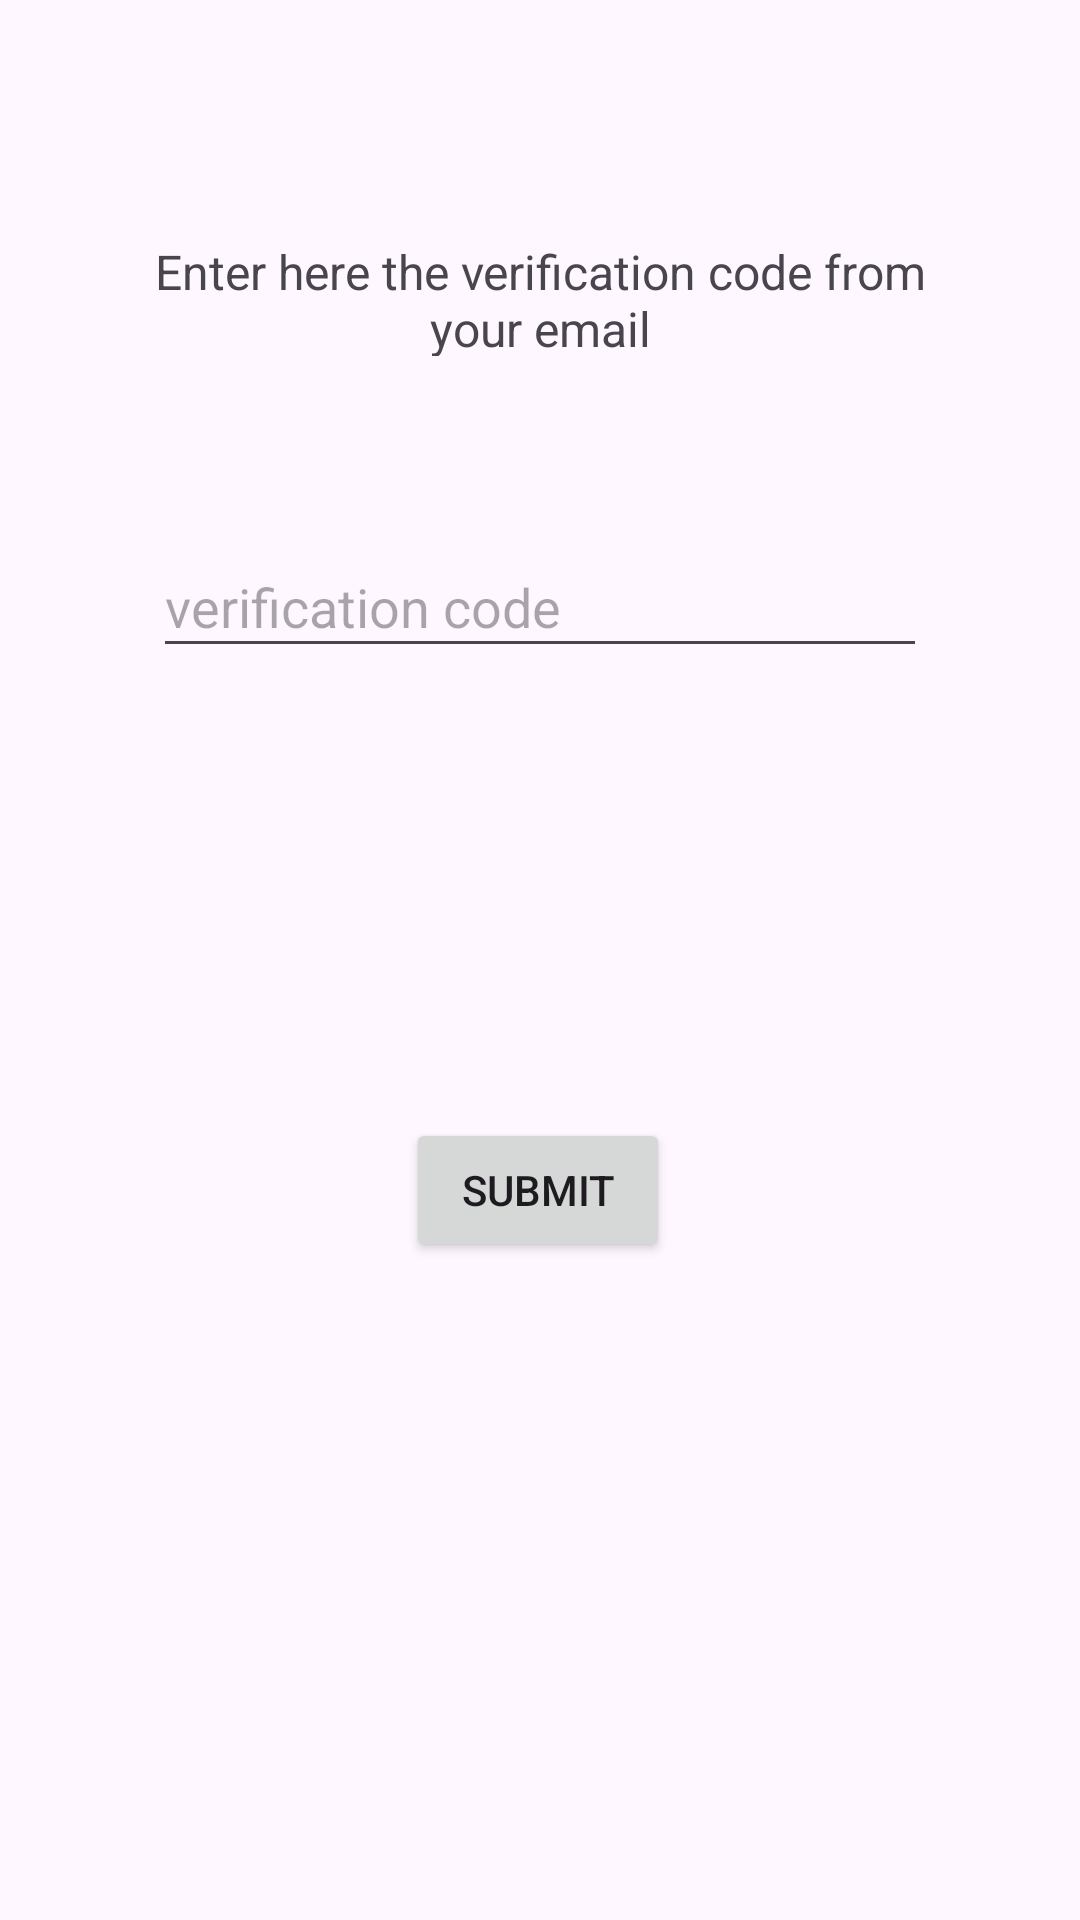

Here is an Android app screen rendered from its layout file. Give the layout XML and the strings, colors and styles it references.
<!-- AndroidManifest.xml: application theme Theme.Graduate_project_mobile -->
<!-- res/layout/fragment_verification_code.xml -->
<?xml version="1.0" encoding="utf-8"?>
<androidx.constraintlayout.widget.ConstraintLayout xmlns:android="http://schemas.android.com/apk/res/android"
    xmlns:app="http://schemas.android.com/apk/res-auto"
    xmlns:tools="http://schemas.android.com/tools"
    android:layout_width="match_parent"
    android:layout_height="match_parent"
    tools:context=".Activities.Auth.VerificationCodeFragment">


    <EditText
        android:id="@+id/editTextVCode"
        android:layout_width="258dp"
        android:layout_height="44dp"
        android:ems="10"
        android:hint="@string/VCode2"
        android:inputType="text"
        app:layout_constraintBottom_toBottomOf="parent"
        app:layout_constraintEnd_toEndOf="parent"
        app:layout_constraintHorizontal_bias="0.5"
        app:layout_constraintStart_toStartOf="parent"
        app:layout_constraintTop_toTopOf="parent"
        app:layout_constraintVertical_bias="0.3" />

    <Button
        android:id="@+id/button5"
        android:layout_width="wrap_content"
        android:layout_height="wrap_content"
        android:layout_marginTop="150dp"
        android:text="@string/submit"
        app:layout_constraintEnd_toEndOf="parent"
        app:layout_constraintHorizontal_bias="0.498"
        app:layout_constraintStart_toStartOf="parent"
        app:layout_constraintTop_toBottomOf="@+id/editTextVCode" />

    <TextView
        android:id="@+id/textView2"
        android:layout_width="287dp"
        android:layout_height="39dp"
        android:layout_marginBottom="60dp"
        android:text="@string/VCode"
        android:textAlignment="center"
        android:textSize="16sp"
        app:layout_constraintBottom_toTopOf="@+id/editTextVCode"
        app:layout_constraintEnd_toEndOf="parent"
        app:layout_constraintStart_toStartOf="parent" />
</androidx.constraintlayout.widget.ConstraintLayout>
<!-- resources referenced by this layout -->
<resources>
  <string name="VCode">Enter here the verification code from your email</string>
  <string name="VCode2">verification code</string>
  <string name="submit">Submit</string>
  <style name="Theme.Graduate_project_mobile" parent="Base.Theme.Graduate_project_mobile" />
  <style name="Base.Theme.Graduate_project_mobile" parent="Theme.Material3.DayNight.NoActionBar">
          
           <item name="colorPrimary">@color/test</item>
      </style>
  <color name="test">#0A87CF</color>
</resources>
